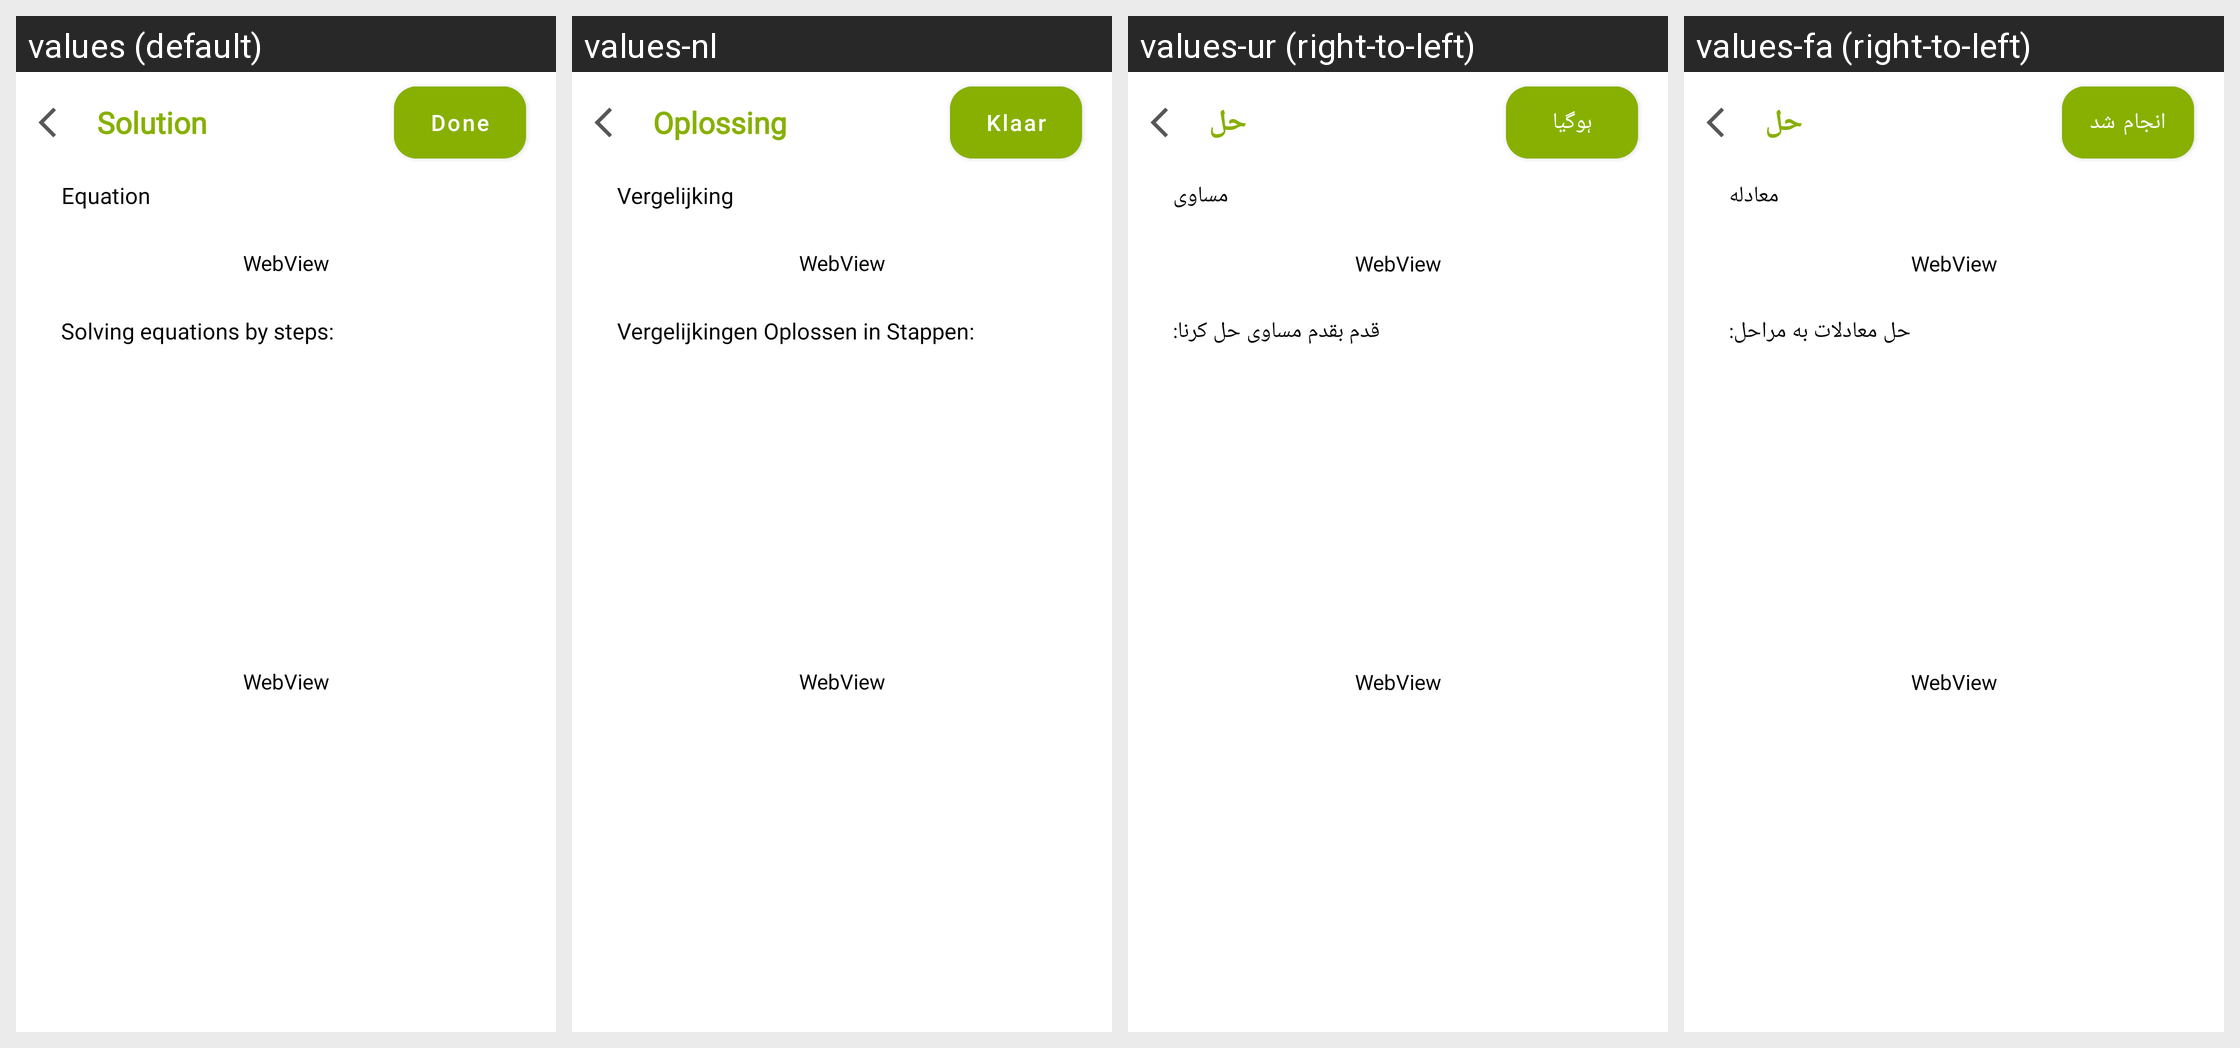

This grid shows one Android layout under several languages. Give, for every string resource on the screen, its name, the default text and each shown locale's text.
Android screen res/layout/fragment_solution.xml rendered under 4 locales, left to right: values (default), values-nl, values-ur (right-to-left), values-fa (right-to-left). Device: Nexus 5 (rendered at 1080×1920; each locale shown at half size, 540×960, under a caption strip naming it); theme Theme.DualCalculator.
Other locales in the repository, not shown: values-af, values-am, values-ar, values-as, values-az, values-be, values-bg, values-bn, values-bs, values-ca, values-cs, values-da, values-de, values-el, values-en-rGB, values-es, values-es-rUS, values-et, values-eu, values-fi, values-fr, values-fr-rCA, values-gl, values-gu, values-hi, values-hr, values-hu, values-hy, values-in, values-is, values-it, values-iw, values-ja, values-ka, values-kk, values-km, values-kn, values-ko, values-ku, values-ky, values-la, values-lo, values-lt, values-lv, values-mk, values-ml, values-mn, values-mr, values-ms, values-my, values-nb, values-ne, values-or, values-pa, values-pl, values-ps, values-pt, values-pt-rBR, values-pt-rPT, values-ro, values-ru, values-si, values-sk, values-sl, values-sq, values-sr, values-sv, values-sw, values-ta, values-te, values-th, values-tl, values-tr, values-uk, values-uz, values-vi, values-zh, values-zh-rCN, values-zh-rHK, values-zh-rTW, values-zu.
Strings drawn on this screen, with the default value and each locale's value (text and hints the layout hard-codes, and strings that could not be matched under every locale, appear in the picture but are not listed):

solution
  values: Solution
  values-nl: Oplossing
  values-ur: حل
  values-fa: حل

equation
  values: Equation
  values-nl: Vergelijking
  values-ur: مساوی
  values-fa: معادله

solving_equations_by_steps
  values: Solving equations by steps:
  values-nl: Vergelijkingen Oplossen in Stappen:
  values-ur: قدم بقدم مساوی حل کرنا:
  values-fa: حل معادلات به مراحل:

done
  values: Done
  values-nl: Klaar
  values-ur: ہوگیا
  values-fa: انجام شد
